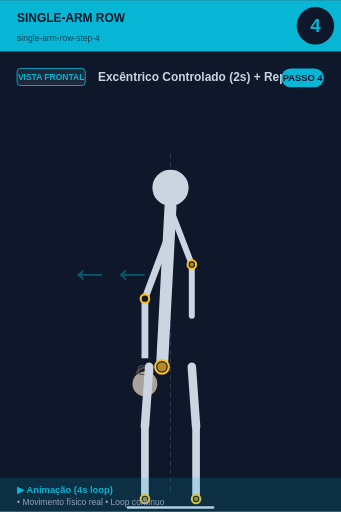
t = 0.00 s
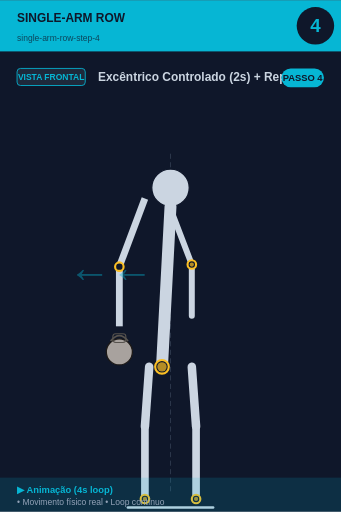
t = 0.75 s
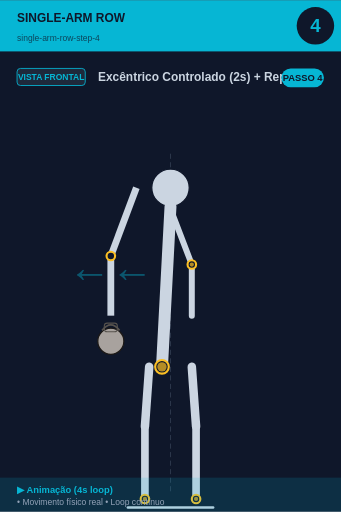
t = 1.50 s
t = 2.00 s: frame unchanged from t = 1.50 s, image omitted
t = 2.50 s: frame unchanged from t = 1.50 s, image omitted
t = 3.25 s: frame unchanged from t = 0.75 s, image omitted

The animated SVG that drew these frames (rendered in a browser with its animation timeline set to each time). Animation: 1 SMIL element (animateTransform=1); one cycle of 4.00 s, repeats indefinitely.

<svg xmlns="http://www.w3.org/2000/svg" viewBox="0 0 400 600" width="400" height="600">
<rect width="400" height="600" fill="#0f172a"/>

<!-- Header -->
<rect x="0" y="0" width="400" height="60" fill="#06b6d4"/>
<text x="20" y="25" font-size="14" font-weight="bold" fill="#0f172a" font-family="sans-serif">SINGLE-ARM ROW</text>
<text x="20" y="48" font-size="10" fill="#0f172a" opacity="0.7" font-family="sans-serif">single-arm-row-step-4</text>

<!-- Step number -->
<circle cx="370" cy="30" r="22" fill="#0f172a"/>
<text x="370" y="37" font-size="22" font-weight="bold" fill="#06b6d4" text-anchor="middle" font-family="sans-serif">4</text>

<!-- Vista + título -->
<rect x="20" y="80" width="80" height="20" rx="4" fill="#1e293b" stroke="#06b6d4" stroke-width="1"/>
<text x="60" y="94" font-size="10" font-weight="bold" fill="#06b6d4" text-anchor="middle" font-family="sans-serif">VISTA FRONTAL</text>
<text x="115" y="95" font-size="14" font-weight="bold" fill="#cbd5e1" font-family="sans-serif">Excêntrico Controlado (2s) + Repeti</text>

<!-- Corpo -->
<g transform="translate(0, 50)">
<line x1="200" y1="130" x2="200" y2="530" stroke="#475569" stroke-width="1" stroke-dasharray="6,4" opacity="0.6"/><circle cx="200" cy="170" r="22" fill="#cbd5e1" stroke="#0f172a" stroke-width="1.5"/><line x1="200" y1="192" x2="190" y2="380" stroke="#cbd5e1" stroke-width="14" stroke-linecap="round"/><circle cx="190" cy="380" r="8" fill="#0f172a" stroke="#fbbf24" stroke-width="2.5"/><circle cx="190" cy="380" r="5.5" fill="#fbbf24" opacity="0.7"/>
<g>
  <animateTransform attributeName="transform" type="translate"
    values="0,0; -40,-50; -40,-50; 0,0"
    keyTimes="0;0.25;0.75;1"
    dur="4s" repeatCount="indefinite"/>
  <line x1="200" y1="220" x2="170" y2="300" stroke="#cbd5e1" stroke-width="8"/>
  <line x1="170" y1="300" x2="170" y2="370" stroke="#cbd5e1" stroke-width="8"/>
  <circle cx="170" cy="300" r="5" fill="#0f172a" stroke="#fbbf24" stroke-width="2.5"/>
  <circle cx="170" cy="400" r="15.299999999999999" fill="#a8a29e" stroke="#1c1917" stroke-width="1.5"/><path d="M 159.8 387.25 Q 170 374.5 180.2 387.25" fill="none" stroke="#57534e" stroke-width="2.125"/><rect x="162.35" y="378.75" width="15.299999999999999" height="10.2" rx="3.4" fill="none" stroke="#57534e" stroke-width="1.275"/>
</g>
<line x1="202" y1="200" x2="225" y2="260" stroke="#cbd5e1" stroke-width="7" stroke-linecap="round"/><line x1="225" y1="260" x2="225" y2="320" stroke="#cbd5e1" stroke-width="7" stroke-linecap="round"/><circle cx="225" cy="260" r="5" fill="#0f172a" stroke="#fbbf24" stroke-width="2.5"/><circle cx="225" cy="260" r="2.5" fill="#fbbf24" opacity="0.7"/><line x1="175" y1="380" x2="170" y2="450" stroke="#cbd5e1" stroke-width="10" stroke-linecap="round"/><line x1="225" y1="380" x2="230" y2="450" stroke="#cbd5e1" stroke-width="10" stroke-linecap="round"/><line x1="170" y1="450" x2="170" y2="535" stroke="#cbd5e1" stroke-width="9" stroke-linecap="round"/><line x1="230" y1="450" x2="230" y2="535" stroke="#cbd5e1" stroke-width="9" stroke-linecap="round"/><circle cx="170" cy="535" r="5" fill="#0f172a" stroke="#fbbf24" stroke-width="2.5"/><circle cx="170" cy="535" r="2.5" fill="#fbbf24" opacity="0.7"/><circle cx="230" cy="535" r="5" fill="#0f172a" stroke="#fbbf24" stroke-width="2.5"/><circle cx="230" cy="535" r="2.5" fill="#fbbf24" opacity="0.7"/><line x1="150" y1="545" x2="250" y2="545" stroke="#cbd5e1" stroke-width="3" stroke-linecap="round"/><text x="80" y="280" font-size="50" fill="#06b6d4" opacity="0.4" font-weight="bold">←←</text>
</g>

<!-- Footer -->
<rect x="0" y="560" width="400" height="40" fill="#06b6d4" opacity="0.15"/>
<text x="20" y="578" font-size="11" font-weight="bold" fill="#06b6d4" font-family="sans-serif">▶ Animação (4s loop)</text>
<text x="20" y="592" font-size="10" fill="#94a3b8" font-family="sans-serif">• Movimento físico real • Loop contínuo</text>

<!-- Tag PASSO N -->
<g transform="translate(330, 80)">
<rect x="0" y="0" width="50" height="22" rx="11" fill="#06b6d4"/>
<text x="25" y="15" font-size="11" font-weight="bold" fill="#0f172a" text-anchor="middle" font-family="sans-serif">PASSO 4</text>
</g>
</svg>
